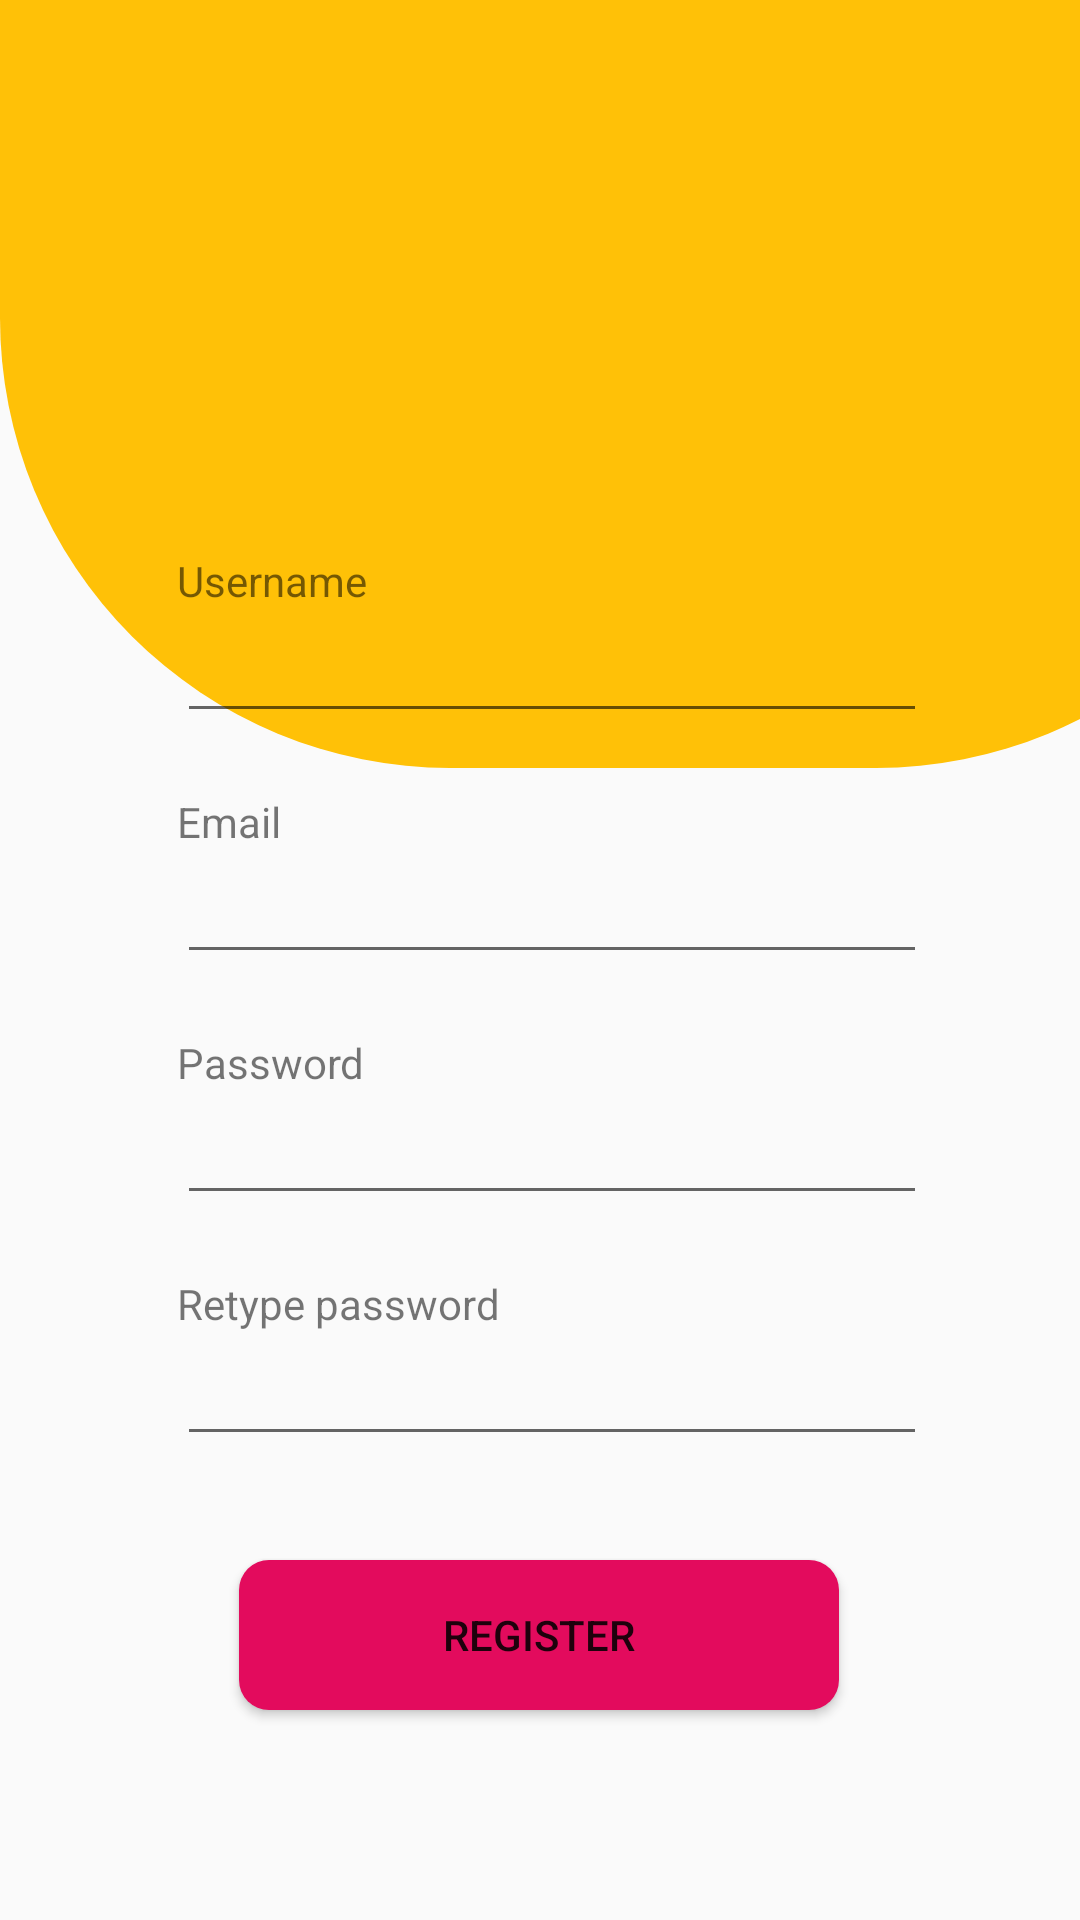

Here is an Android app screen rendered from its layout file. Give the layout XML and the strings, colors and styles it references.
<!-- AndroidManifest.xml: application theme AppTheme -->
<!-- res/layout/activity_register.xml -->
<?xml version="1.0" encoding="utf-8"?>
<androidx.constraintlayout.widget.ConstraintLayout xmlns:android="http://schemas.android.com/apk/res/android"
    xmlns:app="http://schemas.android.com/apk/res-auto"
    xmlns:tools="http://schemas.android.com/tools"
    android:layout_width="match_parent"
    android:layout_height="match_parent"
    tools:context=".Register">

    <ImageView
        android:id="@+id/image_banner"
        android:layout_width="442dp"
        android:layout_height="0dp"
        android:layout_marginBottom="264dp"
        app:layout_constraintBottom_toTopOf="@+id/buttonReg"
        app:layout_constraintTop_toTopOf="parent"
        app:srcCompat="@drawable/center_element2"
        app:layout_constraintHorizontal_bias="1.0"
        tools:layout_editor_absoluteX="-16dp"
        tools:ignore="MissingConstraints" />

    <ImageView
        android:id="@+id/center_element"
        android:layout_width="0dp"
        android:layout_height="375dp"
        android:layout_marginStart="16dp"
        android:layout_marginTop="156dp"
        android:layout_marginEnd="16dp"
        app:layout_constraintEnd_toEndOf="parent"
        app:layout_constraintHorizontal_bias="1.0"
        app:layout_constraintStart_toStartOf="parent"
        app:layout_constraintTop_toTopOf="parent"
        app:srcCompat="@drawable/center_element3" />

    <LinearLayout
        android:id="@+id/linearLayout2"
        android:layout_width="0dp"
        android:layout_height="0dp"
        android:layout_marginStart="39dp"
        android:layout_marginTop="8dp"
        android:layout_marginEnd="39dp"
        android:layout_marginBottom="8dp"
        android:orientation="vertical"
        app:layout_constraintBottom_toBottomOf="@+id/center_element"
        app:layout_constraintEnd_toEndOf="parent"
        app:layout_constraintStart_toStartOf="parent"
        app:layout_constraintTop_toTopOf="@+id/center_element">


        <TextView
            android:id="@+id/UserName"
            android:layout_width="100dp"
            android:layout_height="wrap_content"
            android:layout_marginLeft="20dp"
            android:layout_marginTop="20dp"
            android:text="Username" />

        <EditText
            android:id="@+id/etUserName"
            android:layout_width="250dp"
            android:layout_height="wrap_content"
            android:layout_marginLeft="20dp" />

        <TextView
            android:id="@+id/title_email"
            android:layout_width="100dp"
            android:layout_height="wrap_content"
            android:layout_marginLeft="20dp"
            android:layout_marginTop="20dp"
            android:text="Email" />

        <EditText
            android:id="@+id/etEmail"
            android:layout_width="250dp"
            android:layout_height="wrap_content"
            android:layout_marginLeft="20dp" />

        <TextView
            android:id="@+id/title_password"
            android:layout_width="100dp"
            android:layout_height="wrap_content"
            android:layout_marginLeft="20dp"
            android:layout_marginTop="20dp"
            android:text="Password" />

        <EditText
            android:id="@+id/etPassword"
            android:layout_width="250dp"
            android:layout_height="wrap_content"
            android:layout_marginLeft="20dp"
            android:inputType="textPassword" />

        <TextView
            android:id="@+id/ConfirmPassword"
            android:layout_width="200dp"
            android:layout_height="wrap_content"
            android:layout_marginLeft="20dp"
            android:layout_marginTop="20dp"
            android:text="Retype password" />

        <EditText
            android:id="@+id/etConfirmPassword"
            android:layout_width="250dp"
            android:layout_height="wrap_content"
            android:layout_marginLeft="20dp"
            android:inputType="textPassword" />


    </LinearLayout>

    <Button
        android:id="@+id/buttonReg"
        android:layout_width="200dp"
        android:layout_height="50dp"
        android:layout_marginBottom="70dp"
        android:background="@drawable/custom_button2"
        android:text="Register"
        app:layout_constraintBottom_toBottomOf="parent"
        app:layout_constraintEnd_toEndOf="parent"
        app:layout_constraintHorizontal_bias="0.497"
        app:layout_constraintStart_toStartOf="parent"
        app:layout_constraintTop_toBottomOf="@+id/image_banner" />

</androidx.constraintlayout.widget.ConstraintLayout>
<!-- resources referenced by this layout -->
<resources>
  <!-- drawable center_element2 (drawable) -->
  <?xml version="1.0" encoding="utf-8"?>
  <shape xmlns:android="http://schemas.android.com/apk/res/android">
  
      <solid
          android:color="#FFC107"/>
  
      <corners
          android:topLeftRadius="0dp"
          android:topRightRadius="0dp"
          android:bottomLeftRadius="150dp"
          android:bottomRightRadius="150dp"/>
  
  </shape>
  <!-- drawable custom_button2 (drawable) -->
  <?xml version="1.0" encoding="utf-8"?>
  <shape xmlns:android="http://schemas.android.com/apk/res/android" android:shape='rectangle'>
      <solid android:color="#E30B5D"/>
  
      <corners android:radius="10dp"/>
  
  </shape>
  <style name="AppTheme" parent="Theme.AppCompat.Light.NoActionBar">
          
          <item name="colorPrimary">@color/colorPrimary</item>
          <item name="colorPrimaryDark">@color/colorPrimaryDark</item>
          <item name="colorAccent">@color/colorAccent</item>
      </style>
  <color name="colorPrimary">#A0CBD4</color>
  <color name="colorPrimaryDark">#5EABB8</color>
  <color name="colorAccent">#FFB153</color>
</resources>
